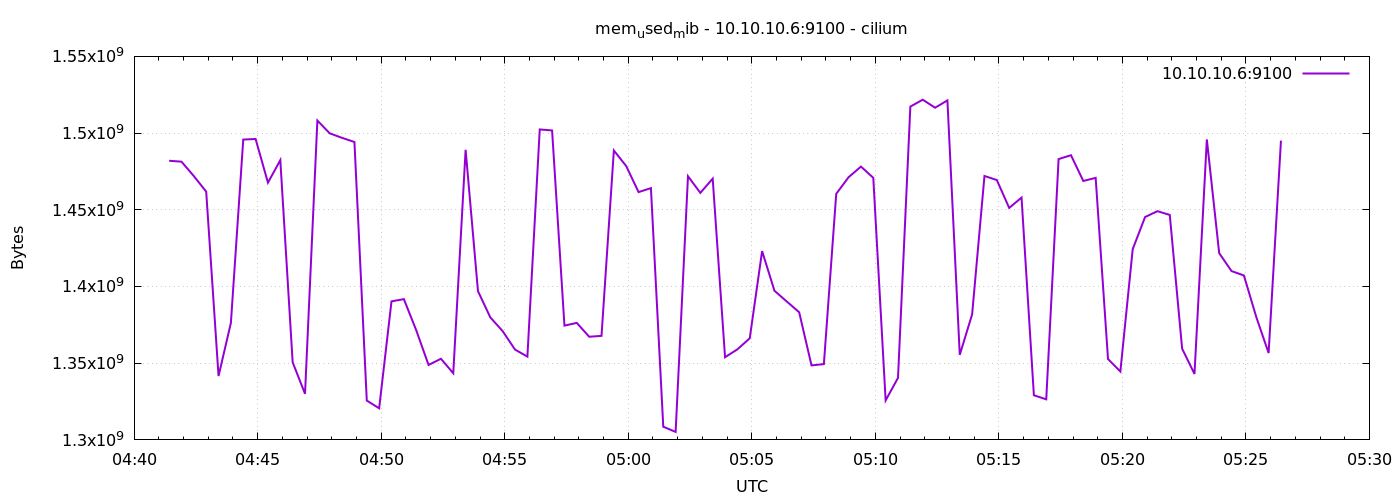

The table this chart was drawn from, first rows:
1778042485	1481969664
1778042515	1481355264
1778042545	1471959040
1778042575	1461846016
1778042605	1341624320
1778042635	1376296960
1778042665	1495777280
1778042695	1496141824
1778042725	1467686912
1778042755	1482375168
1778042785	1350578176
1778042815	1330036736
1778042845	1508163584
1778042875	1499832320
1778042905	1496883200
1778042935	1494188032
1778042965	1325625344
1778042995	1320603648
1778043025	1390305280
1778043055	1391779840
1778043085	1371529216
1778043115	1348837376
1778043145	1352904704
1778043175	1343467520
1778043205	1489104896
1778043235	1396981760
1778043265	1379831808
1778043295	1370882048
1778043325	1358856192
1778043355	1354301440
1778043385	1502375936
1778043415	1501716480
1778043445	1374511104
1778043475	1376264192
1778043505	1367248896
1778043535	1367814144
1778043565	1488650240
1778043595	1478488064
1778043625	1461526528
1778043655	1464127488
1778043685	1308585984
1778043715	1305194496
1778043745	1471885312
1778043775	1461022720
1778043805	1470300160
1778043835	1353900032
1778043865	1359040512
1778043895	1366245376
1778043925	1423081472
1778043955	1397207040
1778043985	1390178304
1778044015	1383206912
1778044045	1348550656
1778044075	1349419008
1778044105	1460404224
1778044135	1471225856
1778044165	1478152192
1778044195	1470840832
1778044225	1325752320
1778044255	1340440576
1778044285	1517281280
... 30 more rows
